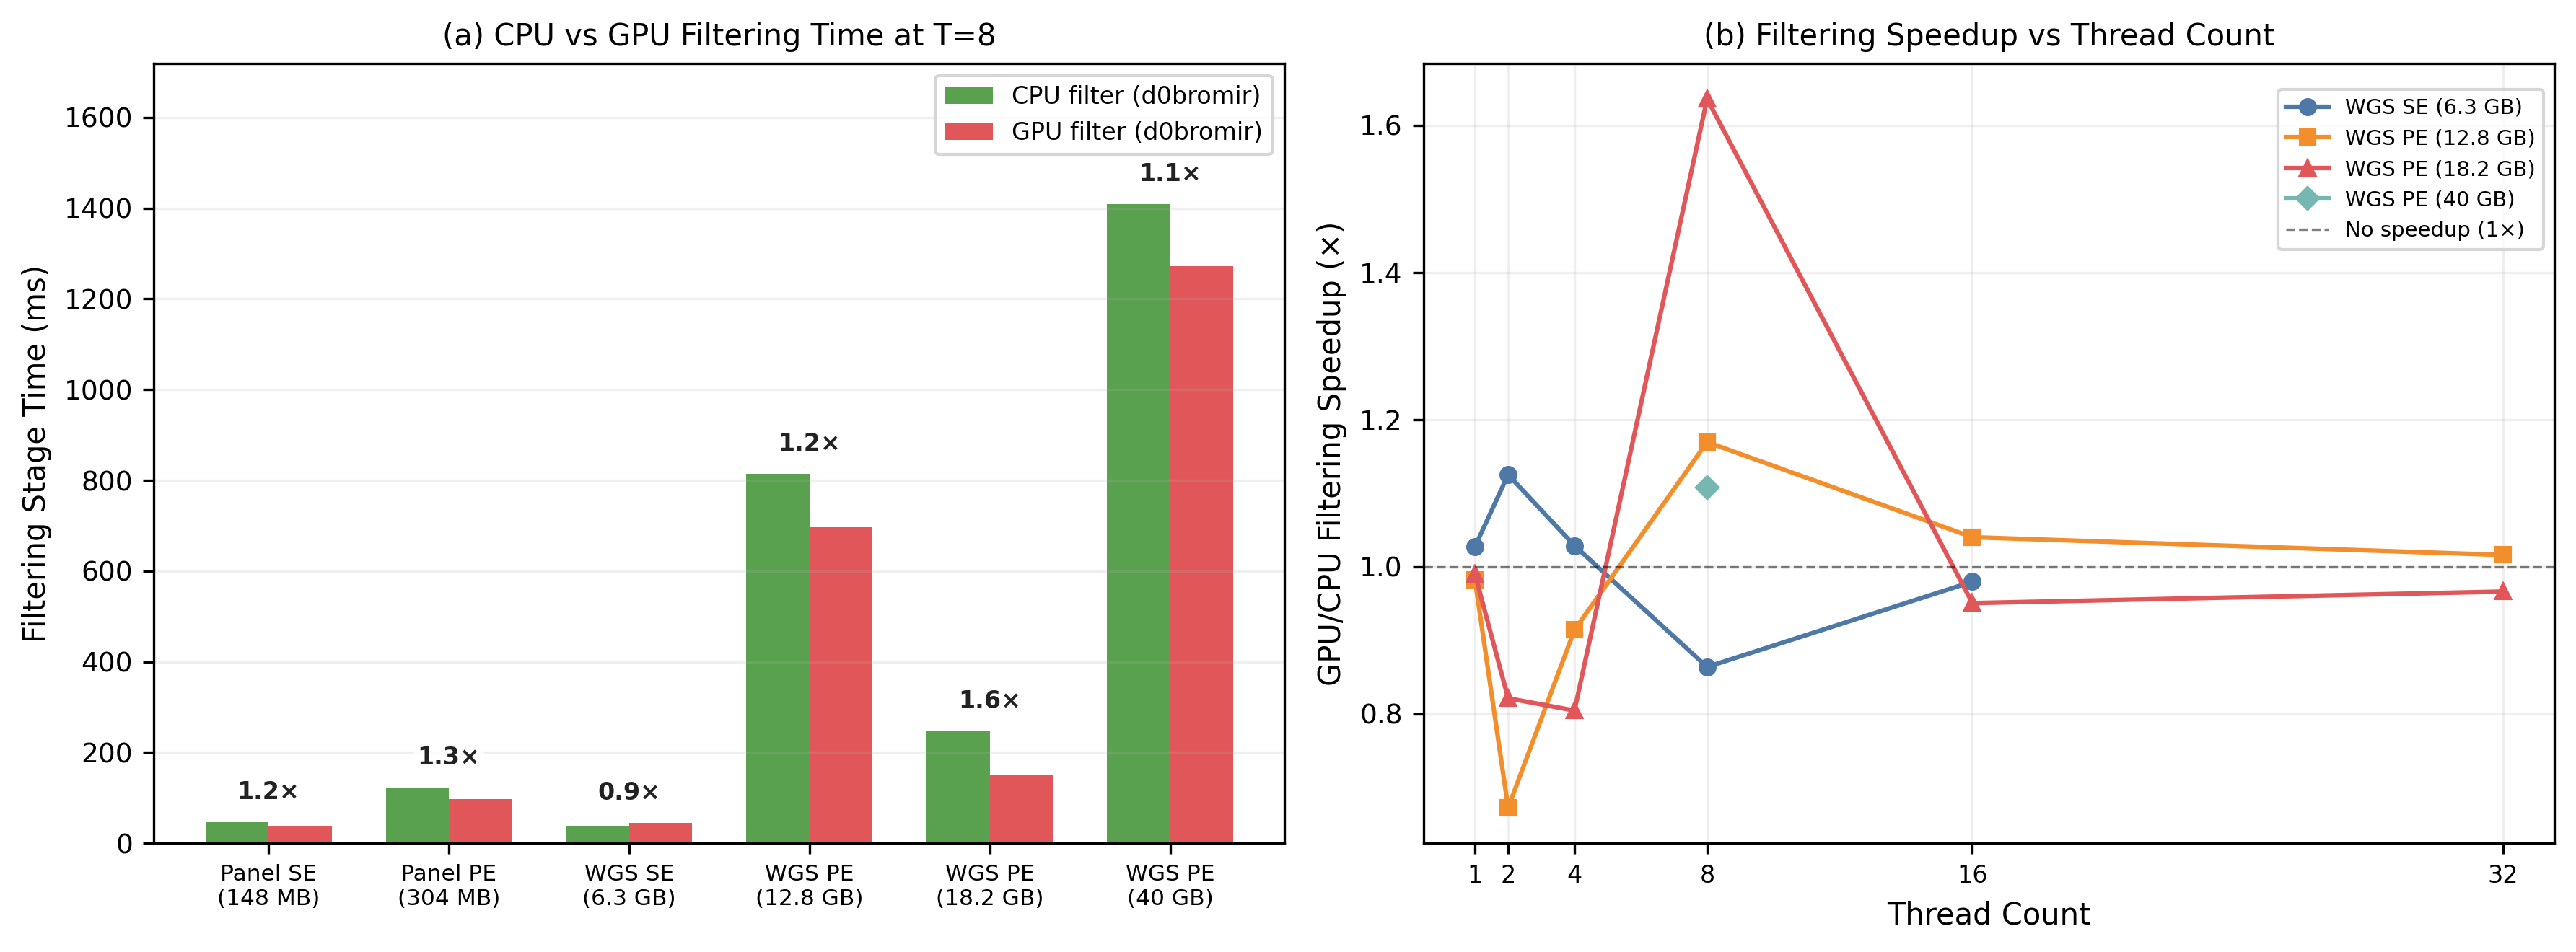

Source data for this figure (header and first rows):
dataset, threads, d0bromir_cpu_filtering_ms, d0bromir_gpu_filtering_ms, gpu_vs_cpu_filtering_speedup, cpu_filter_batch_ms, gpu_filter_batch_ms, note
Panel_PE_304M, 8, 122, 97, 1.3x, , , filtering stage wall time; filter-batch …
Panel_SE_148M, 8, 47, 38, 1.2x, , , filtering stage wall time; filter-batch …
WGS_PE_12.8G, 1, 3580, 3645, 1.0x, , , filtering stage wall time; filter-batch …
WGS_PE_12.8G, 2, 2010, 2990, 0.7x, , , filtering stage wall time; filter-batch …
WGS_PE_12.8G, 4, 1020, 1116, 0.9x, , , filtering stage wall time; filter-batch …
WGS_PE_12.8G, 8, 815, 697, 1.2x, , , filtering stage wall time; filter-batch …
WGS_PE_12.8G, 16, 130, 125, 1.0x, , , filtering stage wall time; filter-batch …
WGS_PE_18.2G, 1, 3298, 3332, 1.0x, , , filtering stage wall time; filter-batch …
WGS_PE_18.2G, 2, 1712, 2085, 0.8x, , , filtering stage wall time; filter-batch …
WGS_PE_18.2G, 4, 954, 1186, 0.8x, , , filtering stage wall time; filter-batch …
WGS_PE_18.2G, 8, 247, 151, 1.6x, 157627, 38504, filtering stage wall time; filter-batch …
WGS_PE_18.2G, 16, 115, 121, 1.0x, , , filtering stage wall time; filter-batch …
WGS_SE_6.3G, 1, 151, 147, 1.0x, , , filtering stage wall time; filter-batch …
WGS_SE_6.3G, 2, 72, 64, 1.1x, , , filtering stage wall time; filter-batch …
WGS_SE_6.3G, 4, 36, 35, 1.0x, , , filtering stage wall time; filter-batch …
WGS_SE_6.3G, 8, 38, 44, 0.9x, 54606, 13079, filtering stage wall time; filter-batch …
WGS_SE_6.3G, 16, 48, 49, 1.0x, , , filtering stage wall time; filter-batch …
WGS_PE_40G, 8, 1409, 1272, 1.1x, , , filtering stage wall time; filter-batch …
WGS_PE_12.8G, 32, 128, 126, 1.0x, , , filtering stage wall time; filter-batch …
WGS_PE_18.2G, 32, 114, 118, 1.0x, , , filtering stage wall time; filter-batch …
